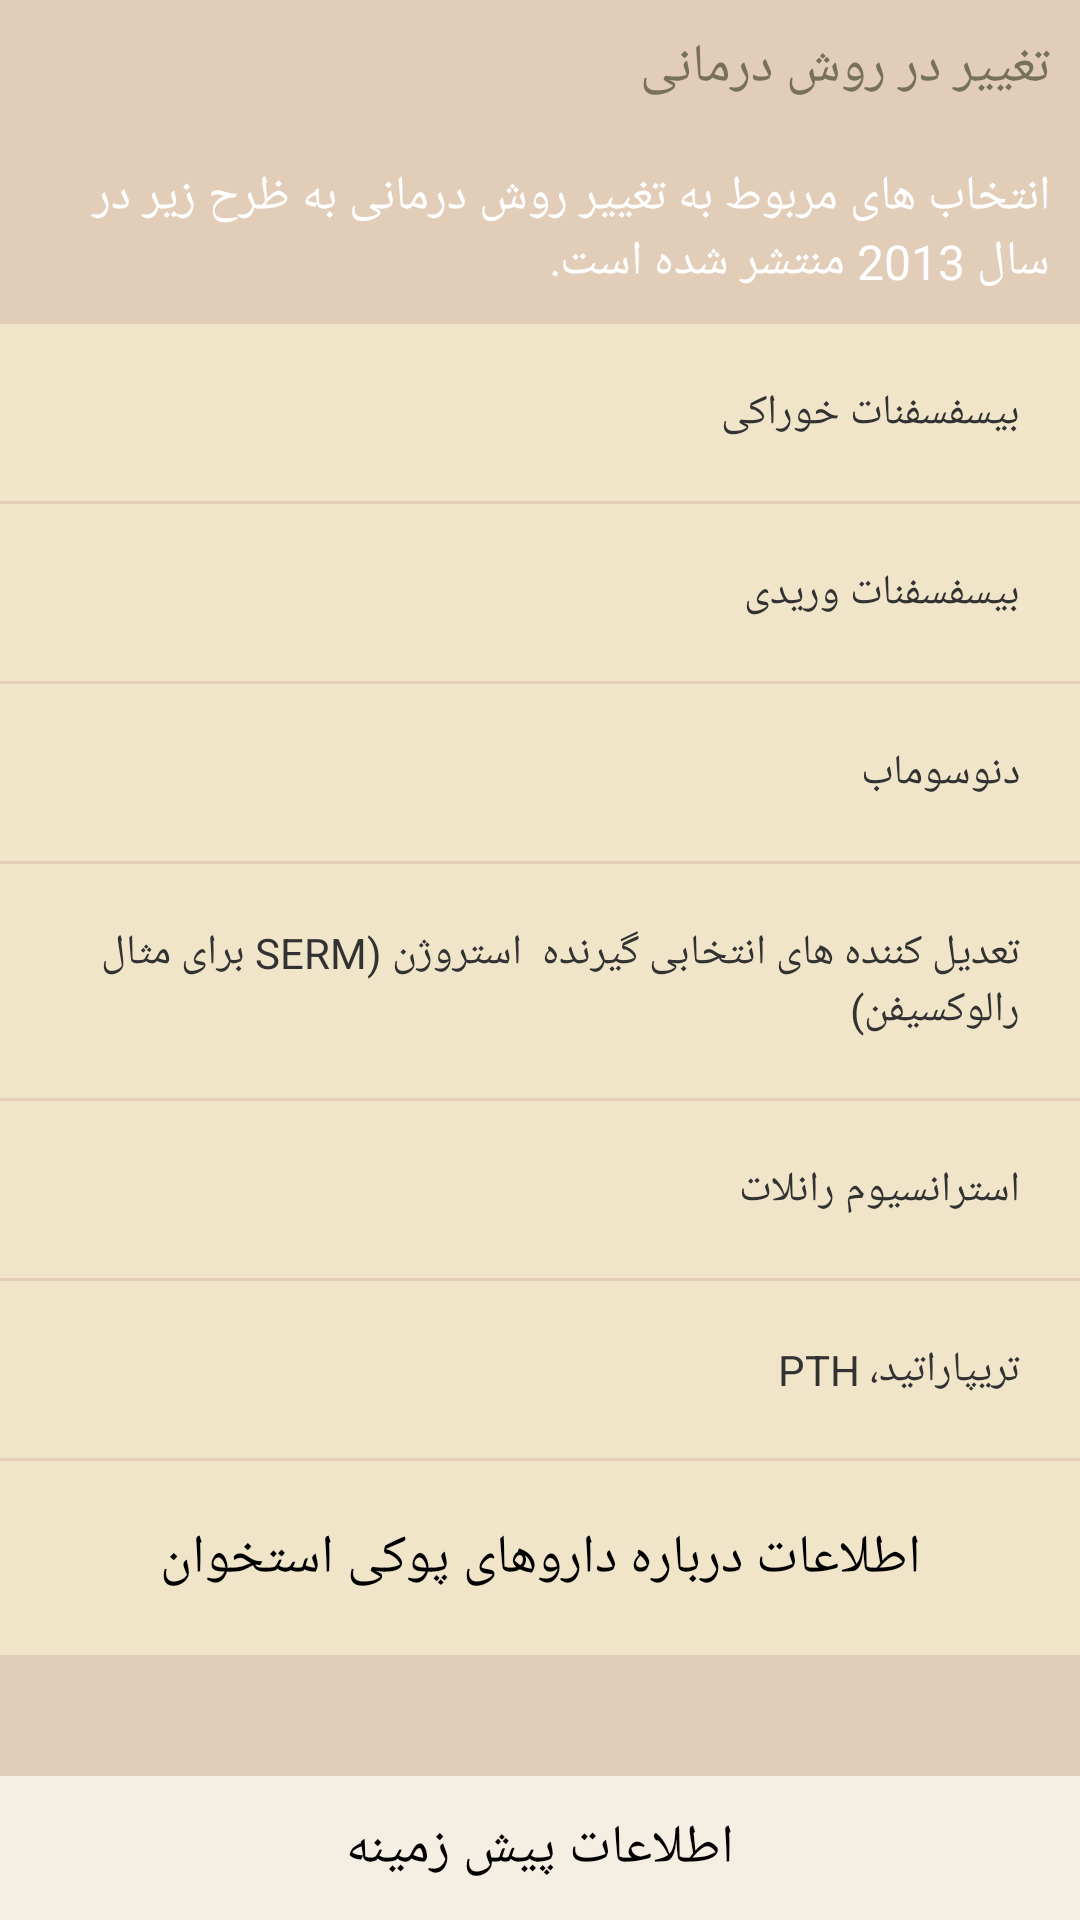

Produce the Android XML layout that renders to this screen, including the resource entries it uses.
<!-- AndroidManifest.xml: application theme theme -->
<!-- res/layout/diag45.xml -->
<?xml version="1.0" encoding="utf-8"?>
<RelativeLayout xmlns:android="http://schemas.android.com/apk/res/android"
                android:layout_width="match_parent"
                android:layout_height="match_parent"
                style="@style/Diagnosis"
        >

    <ScrollView
            android:layout_width="fill_parent"
            android:layout_height="wrap_content"
            >
    <LinearLayout
            android:orientation="vertical"
            android:layout_width="fill_parent"
            android:layout_height="wrap_content"
            >

        <TextView
                android:layout_width="fill_parent"
                android:layout_height="wrap_content"
                style="@style/Diagnosis.Title"
                android:text="تغییر در روش درمانی"
                android:id="@+id/diag_title"
                />

        <TextView
                android:layout_width="fill_parent"
                android:layout_height="wrap_content"
                android:text="انتخاب های مربوط به تغییر روش درمانی به ظرح زیر در سال 2013 منتشر شده است."
                android:id="@+id/diag_content"
                style="@style/Diagnosis.Content"
                />

        <LinearLayout
                android:layout_width="fill_parent"
                android:layout_height="wrap_content"
                style="@style/Diagnosis.SwitchingButton"
                android:orientation="horizontal"
                android:id="@+id/diag_l1"
                >

            <TextView
                    android:layout_width="fill_parent"
                    android:layout_height="wrap_content"
                    android:text="بیسفسفنات خوراکی"
                    android:id="@+id/diag_title1"

                    />
        </LinearLayout>

        <LinearLayout
                android:layout_width="fill_parent"
                android:layout_height="wrap_content"
                style="@style/Diagnosis.SwitchingButton"
                android:orientation="horizontal"
                android:id="@+id/diag_l2"
                >

            <TextView
                    android:layout_width="fill_parent"
                    android:layout_height="wrap_content"
                    android:text="بیسفسفنات وریدی"
                    android:id="@+id/diag_title2"

                    />
        </LinearLayout>

        <LinearLayout
                android:layout_width="fill_parent"
                android:layout_height="wrap_content"
                style="@style/Diagnosis.SwitchingButton"
                android:orientation="horizontal"
                android:id="@+id/diag_l3"
                >

            <TextView
                    android:layout_width="fill_parent"
                    android:layout_height="wrap_content"
                    android:text="دنوسوماب"
                    android:id="@+id/diag_title3"

                    />
        </LinearLayout>

        <LinearLayout
                android:layout_width="fill_parent"
                android:layout_height="wrap_content"
                style="@style/Diagnosis.SwitchingButton"
                android:orientation="horizontal"
                android:id="@+id/diag_l4"
                >

            <TextView
                    android:layout_width="fill_parent"
                    android:layout_height="wrap_content"
                    android:text="تعدیل کننده های انتخابی گیرنده  استروژن (SERM برای مثال رالوکسیفن)"
                    android:id="@+id/diag_title4"

                    />
        </LinearLayout>

        <LinearLayout
                android:layout_width="fill_parent"
                android:layout_height="wrap_content"
                style="@style/Diagnosis.SwitchingButton"
                android:orientation="horizontal"
                android:id="@+id/diag_l5"
                >

            <TextView
                    android:layout_width="fill_parent"
                    android:layout_height="wrap_content"
                    android:text="استرانسیوم رانلات"
                    android:id="@+id/diag_title5"

                    />
        </LinearLayout>

        <LinearLayout
                android:layout_width="fill_parent"
                android:layout_height="wrap_content"
                style="@style/Diagnosis.SwitchingButton"
                android:orientation="horizontal"
                android:id="@+id/diag_l6"
                >

            <TextView
                    android:layout_width="fill_parent"
                    android:layout_height="wrap_content"
                    android:text="تریپاراتید، PTH"
                    android:id="@+id/diag_title6"

                    />
        </LinearLayout>

        <Button
                android:layout_width="fill_parent"
                android:layout_height="wrap_content"
                style="@style/Diagnosis.Button"
                android:text="اطلاعات درباره داروهای پوکی استخوان"
                android:id="@+id/diag_info_btn"
                />

    </LinearLayout>
    </ScrollView>

    <LinearLayout
            android:layout_width="fill_parent"
            android:layout_height="wrap_content"
            android:layout_alignParentBottom="true"
            >

        <Button
                android:layout_width="fill_parent"
                android:layout_height="wrap_content"
                android:text="اطلاعات پیش زمینه"
                style="@style/Diagnosis.Information"
                android:id="@+id/diag_info"

                />
    </LinearLayout>
</RelativeLayout>
<!-- resources referenced by this layout -->
<resources>
  <style name="Diagnosis">
          <item name="android:background">@color/background</item>
      </style>
  <style name="Diagnosis.Button">
          <item name="android:background">@color/tile_back2</item>
          <item name="android:layout_marginBottom">1dp</item>
          <item name="android:padding">20dp</item>
          <item name="android:onClick">onClick</item>
      </style>
  <style name="Diagnosis.Content">
          <item name="android:textSize">16dp</item>
          <item name="android:textColor">@color/menu_text_color2</item>
          <item name="android:padding">10dp</item>
          <item name="android:gravity">right</item>
      </style>
  <style name="Diagnosis.Information">
          <item name="android:background">@color/tile_back</item>
          <item name="android:onClick">onClick</item>
      </style>
  <style name="Diagnosis.SwitchingButton" parent="Diagnosis.Button">
  
          <item name="android:layout_marginBottom">1dp</item>
          <item name="android:layout_height">100dp</item>
  
      </style>
  <style name="Diagnosis.Title">
          <item name="android:textSize">18dp</item>
          <item name="android:textColor">@color/menu_text_color</item>
          <item name="android:padding">10dp</item>
      </style>
  <style name="theme" parent="android:Theme.Holo.Light.NoActionBar">
  
  
      </style>
  <color name="background">#ffe2cdb9</color>
  <color name="tile_back2">#fff0e5c9</color>
  <color name="menu_text_color2">#ffffff</color>
  <color name="tile_back">#fff5eee2</color>
  <color name="menu_text_color">#ff77715a</color>
</resources>
